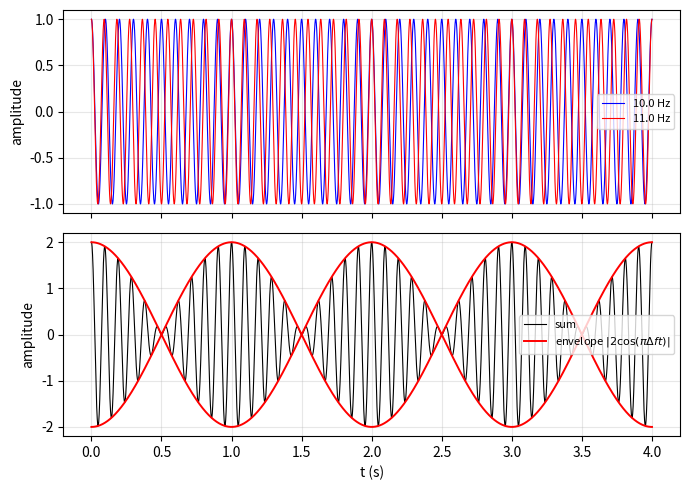

Here is the Python script that generated this plot:
"""Beat demonstration: two sinusoids at nearby frequencies and their sum.

Synthesises two unit-amplitude sinusoids at frequencies f_1 and f_2
and plots their sum to display the beat envelope at half the
difference frequency.

Usage:
    uv run --with numpy --with matplotlib beat_demo.py

Dependencies: numpy, matplotlib.
"""

from __future__ import annotations

import numpy as np
import matplotlib.pyplot as plt


def main() -> None:
    f_1 = 10.0
    f_2 = 11.0
    t = np.linspace(0, 4.0, 5001)
    x1 = np.cos(2 * np.pi * f_1 * t)
    x2 = np.cos(2 * np.pi * f_2 * t)
    x_sum = x1 + x2
    envelope = 2 * np.abs(np.cos(np.pi * (f_2 - f_1) * t))

    fig, (ax_top, ax_bot) = plt.subplots(2, 1, figsize=(7, 5),
                                          sharex=True)
    ax_top.plot(t, x1, label=f"{f_1} Hz", linewidth=0.8, color="blue")
    ax_top.plot(t, x2, label=f"{f_2} Hz", linewidth=0.8, color="red")
    ax_top.set_ylabel("amplitude")
    ax_top.legend(loc="best", fontsize=8)
    ax_top.grid(True, alpha=0.3)

    ax_bot.plot(t, x_sum, label="sum", linewidth=0.8, color="black")
    ax_bot.plot(t, envelope, label="envelope $|2\\cos(\\pi\\Delta f t)|$",
                linewidth=1.4, color="red")
    ax_bot.plot(t, -envelope, linewidth=1.4, color="red")
    ax_bot.set_xlabel("t (s)")
    ax_bot.set_ylabel("amplitude")
    ax_bot.legend(loc="best", fontsize=8)
    ax_bot.grid(True, alpha=0.3)
    fig.tight_layout()
    fig.savefig("beat_demo.png", dpi=120)
    print("Wrote beat_demo.png")
    print(f"Envelope period: {1.0 / (f_2 - f_1):.4f} s = "
          f"1 / Delta f = 1 / {f_2 - f_1} Hz")


if __name__ == "__main__":
    main()
